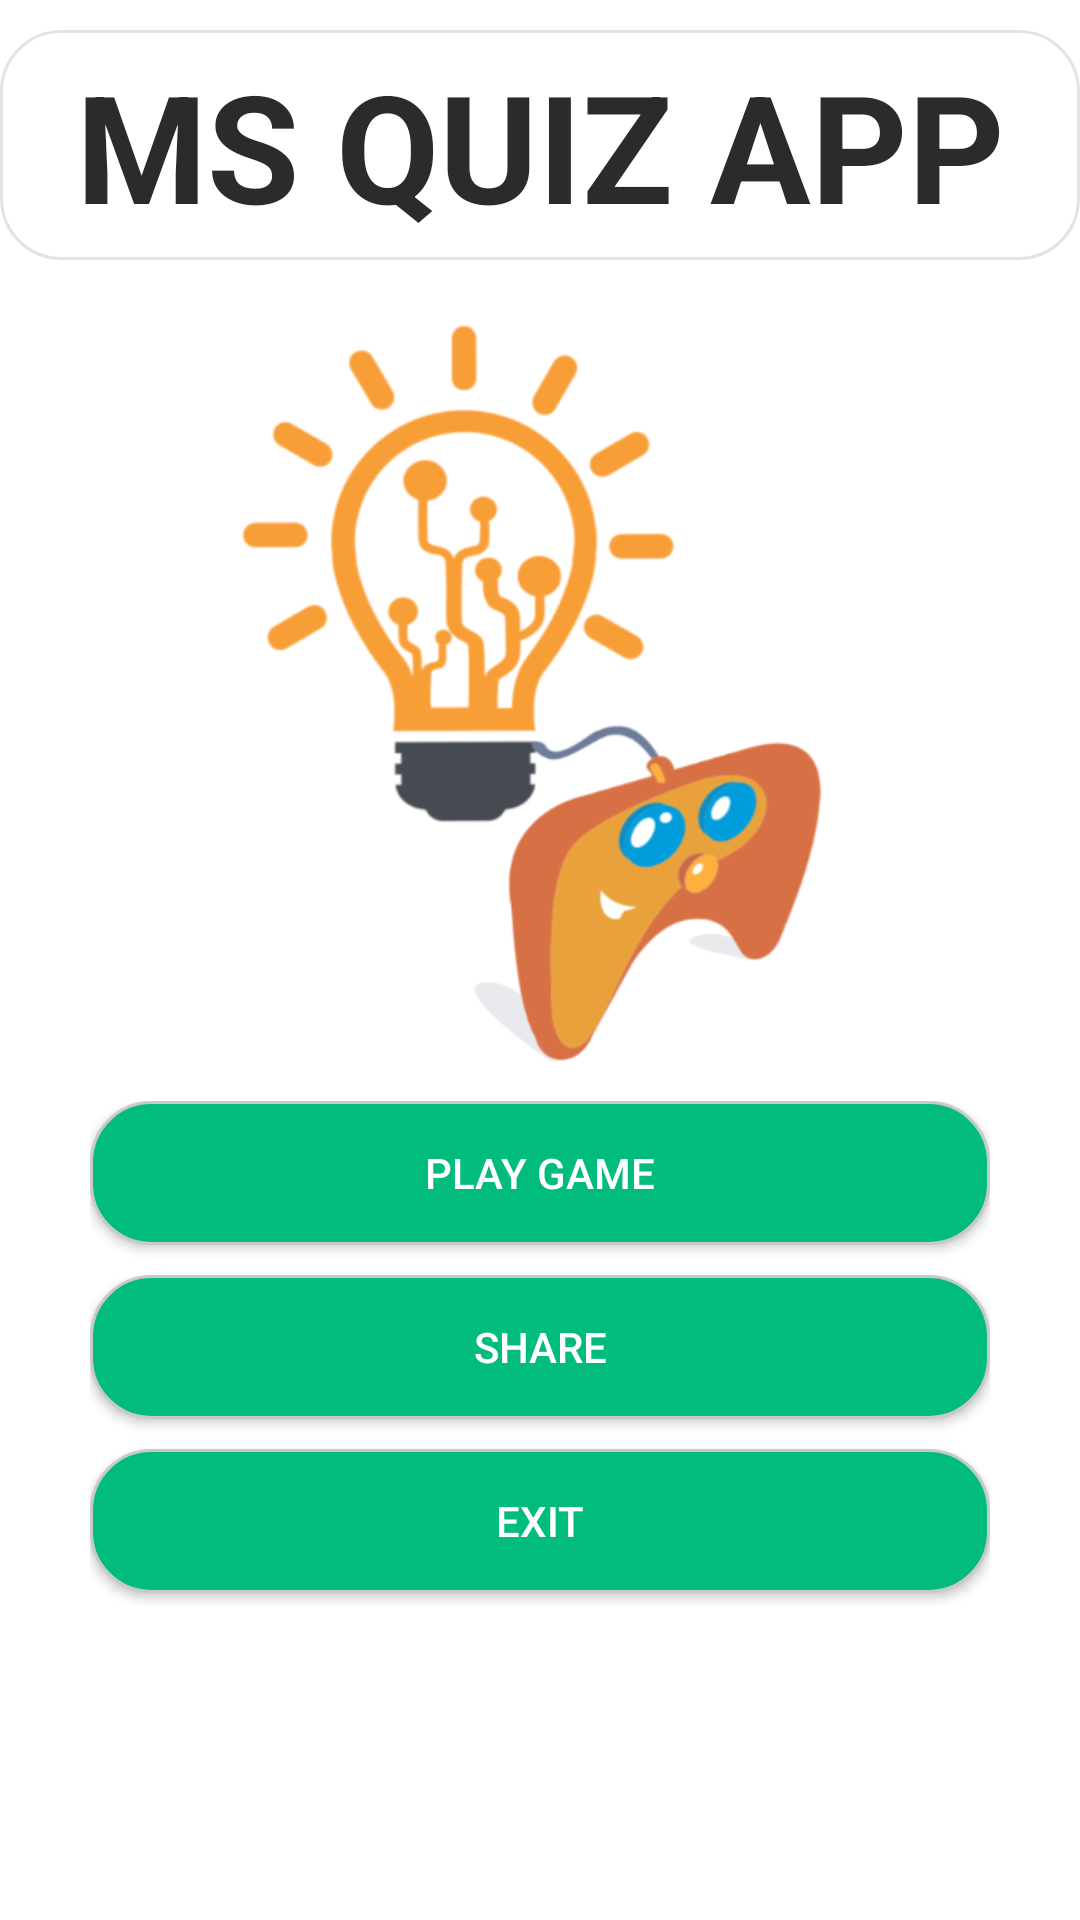

Here is an Android app screen rendered from its layout file. Give the layout XML and the strings, colors and styles it references.
<!-- AndroidManifest.xml: application theme AppTheme -->
<!-- res/layout/activity_home_screen.xml -->
<?xml version="1.0" encoding="utf-8"?>
<LinearLayout xmlns:android="http://schemas.android.com/apk/res/android"
    xmlns:fbutton="http://schemas.android.com/apk/res-auto"
    xmlns:tools="http://schemas.android.com/tools"
    android:layout_width="match_parent"
    android:layout_height="match_parent"
    android:orientation="vertical"
    android:gravity="center_horizontal"
    tools:context=".MainActivity">

    <TextView
        android:id="@+id/tQ"
        android:layout_width="match_parent"
        android:layout_height="wrap_content"
        android:gravity="center"
        android:text="@string/app_name"
        android:textColor="#2b2b2b"
        android:textSize="50sp"
        android:textStyle="bold"
        android:background="@drawable/quiz_bg"
        android:layout_marginTop="10dp"
        android:padding="5dp"

        />

    <View
    android:layout_width="match_parent"
    android:layout_height="20dp"
        android:layout_marginTop="50dp"
        />

<ImageView
    android:layout_marginTop="-50dp"
    android:layout_width="250dp"
    android:layout_height="250dp"
    android:src="@drawable/logo"
    android:layout_marginBottom="10dp"
    />




    <LinearLayout
        android:layout_width="wrap_content"
        android:layout_height="wrap_content"
        android:orientation="vertical"

        >

        <Button
            android:layout_marginBottom="10dp"
            android:id="@+id/playGame"
            android:background="@drawable/button_bg"
            android:layout_width="300dp"
            android:text="@string/play_game"
            android:layout_height="wrap_content"
            android:textColor="@color/white"
            />


    <Button
        android:layout_marginBottom="10dp"
        android:textColor="@color/white"
        android:id="@+id/share"
        android:background="@drawable/button_bg"
        android:layout_width="300dp"
        android:text="@string/share"
        android:layout_height="wrap_content" />


    <Button
        android:layout_marginBottom="10dp"
        android:textColor="@color/white"
        android:id="@+id/exit"
        android:background="@drawable/button_bg"
        android:layout_width="300dp"
        android:text="@string/quit"
        android:layout_height="wrap_content" />



    </LinearLayout>



</LinearLayout>
<!-- resources referenced by this layout -->
<resources>
  <color name="white">#ffffff</color>
  <!-- drawable button_bg (drawable) -->
  <?xml version="1.0" encoding="utf-8"?>
  
  <shape xmlns:android="http://schemas.android.com/apk/res/android"
  
      >
  
      <gradient android:angle="90"
          android:startColor="#01BC7B"
          android:endColor="#01BC7B"
          android:gradientRadius="20dp"
  
          />
  
      <corners
          android:radius="20dp"
          />
  
      <stroke
          android:width="1dp"
          android:color="#C8CAC8" />
  
  </shape>
  <!-- drawable logo: png bitmap (drawable, 62757 bytes) -->
  <!-- drawable quiz_bg (drawable) -->
  <?xml version="1.0" encoding="utf-8"?>
  
  <shape xmlns:android="http://schemas.android.com/apk/res/android"
  
      >
  
  <gradient android:angle="90"
      android:startColor="#FFFFFF"
      android:endColor="#FFFFFFFF"
      android:gradientRadius="20dp"
  
      />
  
      <corners
          android:radius="20dp"
          />
  
      <stroke
          android:width="1dp"
          android:color="#E3E3E1" />
  
  </shape>
  <string name="app_name">MS QUIZ APP</string>
  <string name="play_game">Play Game</string>
  <string name="quit">Exit</string>
  <string name="share">Share</string>
</resources>
